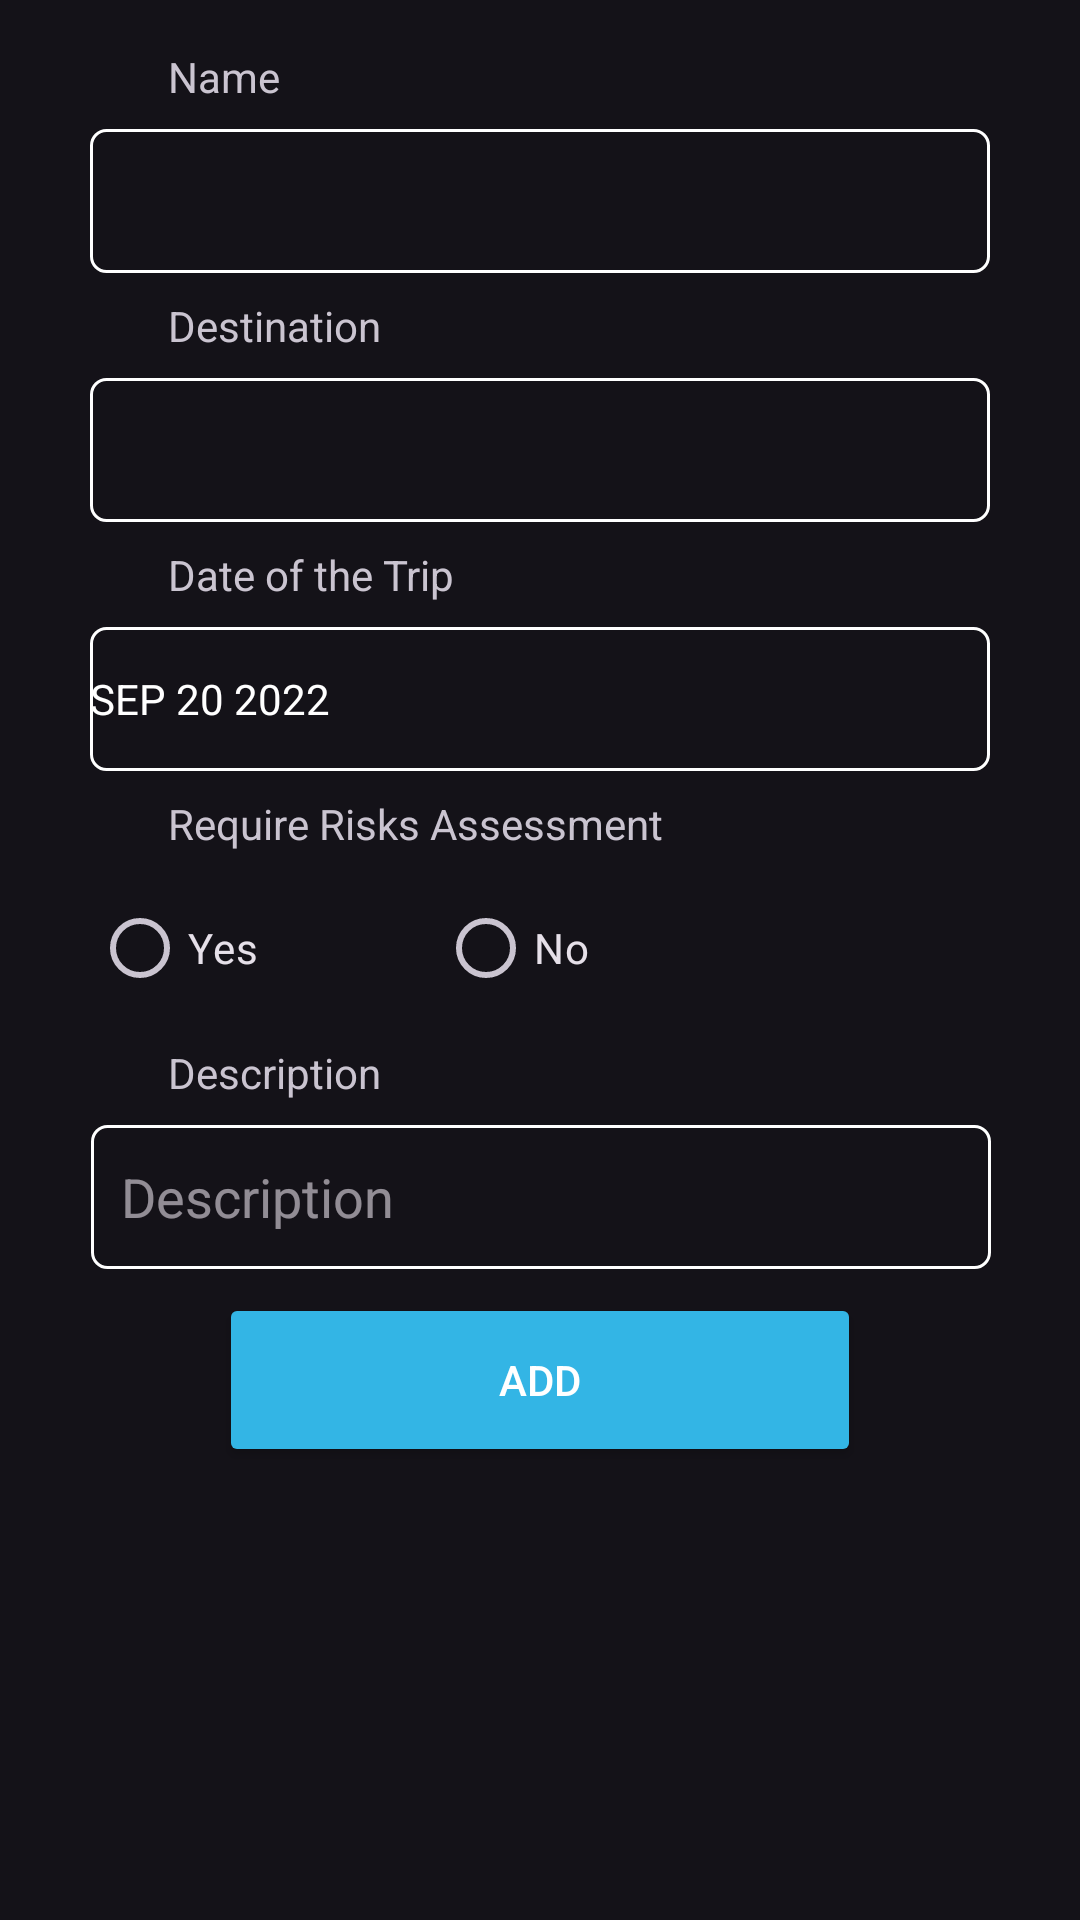

The Android layout XML behind this screen, and the referenced resources:
<!-- AndroidManifest.xml: application theme Theme.Material3.Dark -->
<!-- res/layout/activity_add.xml -->
<?xml version="1.0" encoding="utf-8"?>
<androidx.constraintlayout.widget.ConstraintLayout xmlns:android="http://schemas.android.com/apk/res/android"
    xmlns:app="http://schemas.android.com/apk/res-auto"
    xmlns:tools="http://schemas.android.com/tools"
    android:layout_width="match_parent"
    android:layout_height="match_parent"
    tools:context=".AddActivity">

    <TextView
        android:id="@+id/name_label"
        android:layout_width="wrap_content"
        android:layout_height="wrap_content"
        android:layout_marginStart="56dp"
        android:layout_marginTop="16dp"
        android:text="@string/name_text"
        app:layout_constraintStart_toStartOf="parent"
        app:layout_constraintTop_toTopOf="parent" />

    <EditText
        android:id="@+id/name_input"
        android:layout_width="300dp"
        android:layout_height="wrap_content"
        android:layout_marginTop="8dp"
        android:background="@drawable/textplain_border"
        android:padding="10dp"
        android:ems="10"
        android:inputType="textPersonName"
        android:minHeight="48dp"
        app:layout_constraintEnd_toEndOf="parent"
        app:layout_constraintStart_toStartOf="parent"
        app:layout_constraintTop_toBottomOf="@+id/name_label" />

    <TextView
        android:id="@+id/destination_label"
        android:layout_width="wrap_content"
        android:layout_height="wrap_content"
        android:layout_marginStart="56dp"
        android:layout_marginTop="8dp"
        android:text="@string/destination_text"
        app:layout_constraintStart_toStartOf="parent"
        app:layout_constraintTop_toBottomOf="@+id/name_input" />

    <EditText
        android:id="@+id/destination_input"
        android:layout_width="300dp"
        android:layout_height="wrap_content"
        android:layout_marginTop="8dp"
        android:padding="10dp"
        android:autofillHints="Trip Name"
        android:background="@drawable/textplain_border"
        android:ems="10"
        android:inputType="textPersonName"
        android:minHeight="48dp"
        app:layout_constraintEnd_toEndOf="parent"
        app:layout_constraintStart_toStartOf="parent"
        app:layout_constraintTop_toBottomOf="@+id/destination_label" />

    <TextView
        android:id="@+id/date_trip_label"
        android:layout_width="wrap_content"
        android:layout_height="wrap_content"
        android:layout_marginStart="56dp"
        android:layout_marginTop="8dp"
        android:text="@string/date_of_the_trip_text"
        app:layout_constraintStart_toStartOf="parent"
        app:layout_constraintTop_toBottomOf="@+id/destination_input" />

    <Button
        android:id="@+id/date_picker"
        style="?android:spinnerStyle"
        android:layout_width="300dp"
        android:layout_height="48dp"
        android:layout_marginTop="8dp"
        android:background="@drawable/textplain_border"
        android:onClick="openDatePicker"
        android:text="@string/date_example"
        android:textColor="@color/white"
        app:layout_constraintEnd_toEndOf="parent"
        app:layout_constraintStart_toStartOf="parent"
        app:layout_constraintTop_toBottomOf="@+id/date_trip_label" />

    <TextView
        android:id="@+id/require_assessment_label"
        android:layout_width="wrap_content"
        android:layout_height="wrap_content"
        android:layout_marginStart="56dp"
        android:layout_marginTop="8dp"
        android:text="@string/require_risks_assessment_text"
        app:layout_constraintStart_toStartOf="parent"
        app:layout_constraintTop_toBottomOf="@+id/date_picker" />

    <RadioGroup
        android:id="@+id/require_assessment_input"
        android:layout_width="299dp"
        android:layout_height="48dp"
        android:layout_marginTop="8dp"
        android:orientation="horizontal"
        app:layout_constraintEnd_toEndOf="parent"
        app:layout_constraintStart_toStartOf="parent"
        app:layout_constraintTop_toBottomOf="@+id/require_assessment_label">

        <RadioButton
            android:id="@+id/Risks"
            android:layout_width="wrap_content"
            android:layout_height="wrap_content"
            android:text="@string/yes" />

        <RadioButton
            android:id="@+id/NoRisks"
            android:layout_width="wrap_content"
            android:layout_height="wrap_content"
            android:layout_marginStart="60dp"
            android:text="@string/no"
            app:layout_constraintStart_toStartOf="@+id/Risks" />

    </RadioGroup>


    <EditText
        android:id="@+id/description_input"
        android:layout_width="300dp"
        android:layout_height="wrap_content"
        android:layout_marginTop="8dp"
        android:background="@drawable/textplain_border"
        android:ems="10"
        android:hint="@string/description"
        android:inputType="textPersonName"
        android:minHeight="48dp"
        android:padding="10dp"
        app:layout_constraintEnd_toEndOf="parent"
        app:layout_constraintHorizontal_bias="0.504"
        app:layout_constraintStart_toStartOf="parent"
        app:layout_constraintTop_toBottomOf="@+id/description_label" />

    <Button
        android:id="@+id/addTrip_btn"
        android:layout_width="214dp"
        android:layout_height="58dp"
        android:layout_marginTop="8dp"
        android:backgroundTint="@android:color/holo_blue_light"
        android:text="@string/add_btn"
        android:textColor="@color/white"
        app:layout_constraintEnd_toEndOf="parent"
        app:layout_constraintStart_toStartOf="parent"
        app:layout_constraintTop_toBottomOf="@+id/description_input" />

    <TextView
        android:id="@+id/description_label"
        android:layout_width="wrap_content"
        android:layout_height="wrap_content"
        android:layout_marginStart="56dp"
        android:layout_marginTop="8dp"
        android:text="@string/description"
        app:layout_constraintStart_toStartOf="parent"
        app:layout_constraintTop_toBottomOf="@+id/require_assessment_input" />


</androidx.constraintlayout.widget.ConstraintLayout>
<!-- resources referenced by this layout -->
<resources>
  <!-- drawable textplain_border (drawable) -->
  <?xml version="1.0" encoding="utf-8"?>
  <shape xmlns:android="http://schemas.android.com/apk/res/android"
      android:shape="rectangle">
      <stroke
          android:color="@color/white"
          android:width="1dp" />
      <corners
          android:radius="5dp"/>
  </shape>
  <string name="add_btn">Add</string>
  <string name="date_example">SEP 20 2022</string>
  <string name="date_of_the_trip_text">Date of the Trip</string>
  <string name="description">Description</string>
  <string name="destination_text">Destination</string>
  <string name="name_text">Name</string>
  <string name="no">No</string>
  <string name="require_risks_assessment_text">Require Risks Assessment</string>
  <string name="yes">Yes</string>
  <!-- not gathered from this repository: default colours our renderer supplied (Android Studio template values) -->
  <color name="white">#FFFFFFFF</color>
</resources>
